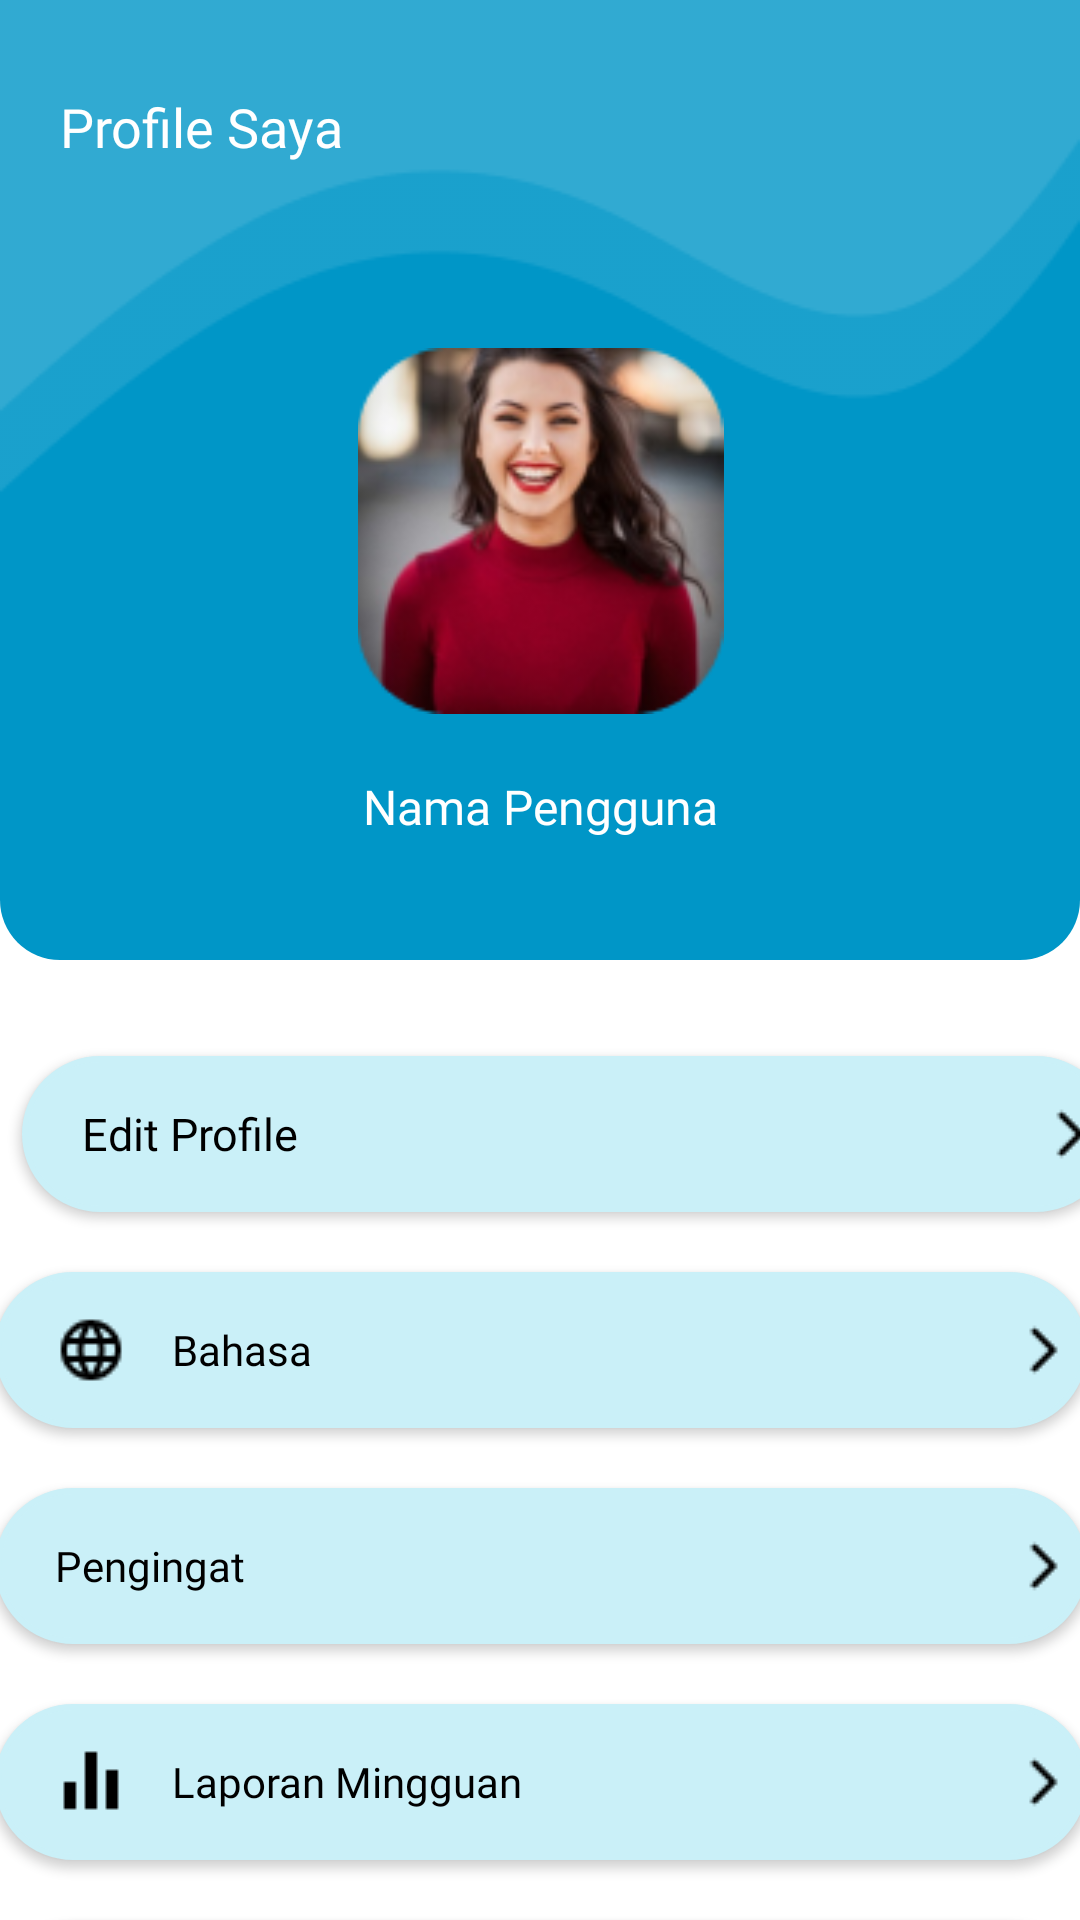

Reconstruct the res/layout file that produces this screen, plus the resources it refers to.
<!-- AndroidManifest.xml: application theme Theme.MoodBotApp -->
<!-- res/layout/fragment_profile.xml -->
<?xml version="1.0" encoding="utf-8"?>
<FrameLayout xmlns:android="http://schemas.android.com/apk/res/android"
    xmlns:app="http://schemas.android.com/apk/res-auto"
    xmlns:tools="http://schemas.android.com/tools"
    android:layout_width="match_parent"
    android:layout_height="match_parent"
    android:background="@color/white"
    android:backgroundTint="@color/white"
    tools:context=".view.profile.ProfileFragment">

    <androidx.constraintlayout.widget.ConstraintLayout
        android:id="@+id/ProfileContainer"
        android:layout_width="match_parent"
        android:layout_height="match_parent"
        >

        <androidx.constraintlayout.widget.ConstraintLayout
            android:id="@+id/linearLayout4"
            android:layout_width="match_parent"
            android:layout_height="320dp"
            android:background="@drawable/bg_rounded_1"
            android:gravity="center"
            android:orientation="vertical"
            android:paddingBottom="16dp"
            app:layout_constraintEnd_toEndOf="parent"
            app:layout_constraintStart_toStartOf="parent"
            app:layout_constraintTop_toTopOf="parent">

            <TextView
                android:layout_width="wrap_content"
                android:layout_height="wrap_content"
                android:text="Profile Saya"
                android:textColor="@color/white"
                android:textSize="18sp"
                android:fontFamily="@font/font3_poppins_semibold"
                android:layout_marginStart="20dp"
                android:layout_marginTop="30dp"
                app:layout_constraintStart_toStartOf="parent"
                app:layout_constraintTop_toTopOf="parent"
                />

            <ImageView
                android:id="@+id/imageView9"
                android:layout_width="match_parent"
                android:layout_height="210dp"
                android:layout_marginTop="-20dp"
                android:src="@drawable/profileshape"
                app:layout_constraintTop_toTopOf="parent"
                app:layout_constraintStart_toStartOf="parent"
                app:layout_constraintEnd_toEndOf="parent"/>

            <ImageView
                android:id="@+id/imageView8"
                android:layout_width="143dp"
                android:layout_height="122dp"
                android:src="@drawable/picture"
                android:layout_marginTop="50dp"
                app:layout_constraintTop_toTopOf="parent"
                app:layout_constraintBottom_toBottomOf="parent"
                app:layout_constraintStart_toStartOf="parent"
                app:layout_constraintEnd_toEndOf="parent"/>

            <TextView
                android:id="@+id/tv_namapelapor"
                android:layout_width="wrap_content"
                android:layout_height="wrap_content"
                android:layout_marginTop="20dp"
                android:fontFamily="@font/font5_poppinsbold"
                android:text="Nama Pengguna"
                android:textAlignment="center"
                android:textColor="@color/white"
                android:textSize="16sp"
                app:layout_constraintTop_toBottomOf="@id/imageView8"
                app:layout_constraintStart_toStartOf="parent"
                app:layout_constraintEnd_toEndOf="parent"/>
        </androidx.constraintlayout.widget.ConstraintLayout>

        <Button
            android:id="@+id/btn_editprofile"
            android:layout_width="364dp"
            android:layout_height="52dp"
            android:layout_marginStart="25dp"
            android:layout_marginTop="32dp"
            android:layout_marginEnd="25dp"
            android:textAlignment="viewStart"
            android:background="@drawable/bg_rounded_2"
            android:backgroundTint="@color/biru9"
            android:fontFamily="@font/font5_poppinsbold"
            android:paddingLeft="20dp"
            android:drawableStart="@drawable/pencil"
            android:drawableEnd="@drawable/arrowright"
            android:text="Edit Profile"
            android:textSize="15dp"
            android:textAllCaps="false"
            android:textColor="@color/black"
            android:drawablePadding="15dp"
            app:layout_constraintEnd_toEndOf="parent"
            app:layout_constraintHorizontal_bias="0.333"
            app:layout_constraintStart_toStartOf="parent"
            app:layout_constraintTop_toBottomOf="@id/linearLayout4" />

        <Button
            android:id="@+id/btn_bahasa"
            android:layout_width="364dp"
            android:layout_height="52dp"
            android:layout_marginStart="25dp"
            android:layout_marginEnd="25dp"
            android:background="@drawable/bg_rounded_2"
            android:layout_marginTop="20dp"
            android:textAlignment="viewStart"
            android:text="Bahasa"
            android:textAllCaps="false"
            android:paddingLeft="20dp"
            android:drawableStart="@drawable/language"
            android:drawableEnd="@drawable/arrowright"
            android:textColor="@color/black"
            android:drawablePadding="15dp"
            android:backgroundTint="@color/biru9"
            android:fontFamily="@font/font5_poppinsbold"
            app:layout_constraintTop_toBottomOf="@id/btn_editprofile"
            app:layout_constraintEnd_toEndOf="parent"
            app:layout_constraintStart_toStartOf="parent" />

        <Button
            android:id="@+id/btn_notifikasi"
            android:layout_width="364dp"
            android:layout_height="52dp"
            android:layout_marginStart="25dp"
            android:layout_marginEnd="25dp"
            android:background="@drawable/bg_rounded_2"
            android:textAlignment="viewStart"
            android:layout_marginTop="20dp"
            android:text="Pengingat"
            android:textAllCaps="false"
            android:paddingLeft="20dp"
            android:drawablePadding="15dp"
            android:drawableStart="@drawable/ringbellnotif"
            android:drawableEnd="@drawable/arrowright"
            android:textColor="@color/black"
            android:backgroundTint="@color/biru9"
            android:fontFamily="@font/font5_poppinsbold"
            app:layout_constraintTop_toBottomOf="@id/btn_bahasa"
            app:layout_constraintEnd_toEndOf="parent"
            app:layout_constraintStart_toStartOf="parent" />

        <Button
            android:id="@+id/btn_laporan"
            android:layout_width="364dp"
            android:layout_height="52dp"
            android:layout_marginStart="25dp"
            android:layout_marginEnd="25dp"
            android:background="@drawable/bg_rounded_2"
            android:textAlignment="textStart"
            android:layout_marginTop="20dp"
            android:drawablePadding="15dp"
            android:text="Laporan Mingguan"
            android:textAllCaps="false"
            android:paddingLeft="20dp"
            android:drawableStart="@drawable/barchart"
            android:drawableEnd="@drawable/arrowright"
            android:textColor="@color/black"
            android:backgroundTint="@color/biru9"
            android:fontFamily="@font/font5_poppinsbold"
            app:layout_constraintTop_toBottomOf="@id/btn_notifikasi"
            app:layout_constraintEnd_toEndOf="parent"
            app:layout_constraintStart_toStartOf="parent" />

        <Button
            android:id="@+id/btnLoginProfile"
            android:layout_width="364dp"
            android:layout_height="52dp"
            android:layout_marginStart="25dp"
            android:layout_marginEnd="25dp"
            android:layout_marginTop="20dp"
            android:background="@drawable/bg_rounded_2"
            android:backgroundTint="@color/biru9"
            android:text="Login"
            android:textStyle="bold"
            android:textAllCaps="false"
            android:fontFamily="@font/font5_poppinsbold"
            android:textColor="@color/black"
            app:layout_constraintTop_toBottomOf="@id/btn_laporan"
            app:layout_constraintEnd_toEndOf="parent"
            app:layout_constraintStart_toStartOf="parent" />

        <Button
            android:id="@+id/btnLog"
            android:layout_width="364dp"
            android:layout_height="52dp"
            android:layout_marginStart="25dp"
            android:layout_marginEnd="25dp"
            android:layout_marginTop="20dp"
            android:background="@drawable/bg_rounded_2"
            android:backgroundTint="@color/biru9"
            android:text=""
            android:textStyle="bold"
            android:textAllCaps="false"
            android:fontFamily="@font/font5_poppinsbold"
            android:textColor="@color/red"
            app:layout_constraintTop_toBottomOf="@id/btnLoginProfile"
            app:layout_constraintEnd_toEndOf="parent"
            app:layout_constraintStart_toStartOf="parent" />


    </androidx.constraintlayout.widget.ConstraintLayout>
</FrameLayout>
<!-- resources referenced by this layout -->
<resources>
  <color name="biru9">#CAF0F8</color>
  <color name="black">#FF000000</color>
  <color name="red">#F2545B</color>
  <color name="white">#FFFFFFFF</color>
  <!-- drawable arrowright: png bitmap (drawable, 197 bytes) -->
  <!-- drawable barchart: png bitmap (drawable, 168 bytes) -->
  <!-- drawable bg_rounded_1 (drawable) -->
  <?xml version="1.0" encoding="utf-8"?>
  <shape android:shape="rectangle" xmlns:android="http://schemas.android.com/apk/res/android">
      <solid android:color="@color/biru4" /> 
      <corners android:bottomLeftRadius="20dp" android:bottomRightRadius="20dp" android:topLeftRadius="0dp" android:topRightRadius="0dp"  /> 
  </shape>
  <!-- drawable bg_rounded_2 (drawable) -->
  <?xml version="1.0" encoding="utf-8"?>
  <shape android:shape="rectangle" xmlns:android="http://schemas.android.com/apk/res/android">
      <solid android:color="@color/biru9" /> 
      <stroke android:color="@color/black" android:width="2dp" /> 
      <corners android:radius="30dp" /> 
  </shape>
  <!-- drawable language: png bitmap (drawable, 425 bytes) -->
  <!-- drawable picture: png bitmap (drawable, 25879 bytes) -->
  <!-- drawable profileshape: png bitmap (drawable, 3252 bytes) -->
  <style name="Theme.MoodBotApp" parent="Base.Theme.MoodBotApp">
          <item name="colorPrimaryDark">@color/black</item>
      </style>
  <color name="biru4">#0096C7</color>
  <style name="Base.Theme.MoodBotApp" parent="Theme.AppCompat.Light.NoActionBar">
          
          
      </style>
</resources>
